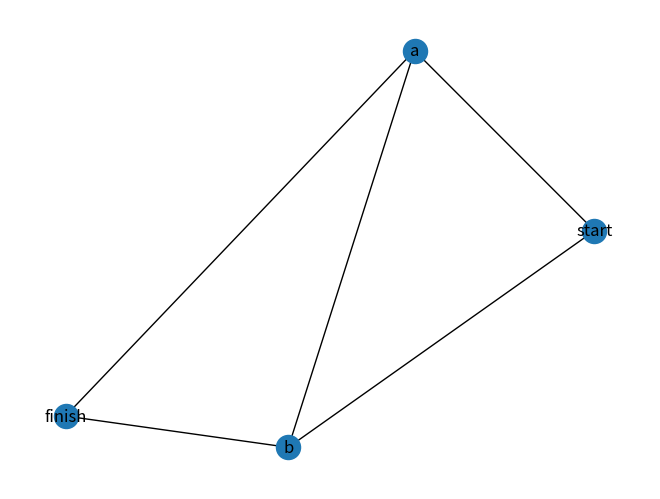

The script that saved this image:
# Dijkstras algorithm

graph = {}

graph["start"] = {}
graph["start"]["a"] = 6
graph["start"]["b"] = 2
graph["a"] = {}
graph["a"]["finish"] = 1
graph["b"] = {}
graph["b"]["a"] = 3
graph["b"]["finish"] = 5
graph["finish"] = {}

infinity = float("inf")
costs = {}
costs["a"] = 6
costs["b"] = 6
costs["finish"] = infinity

parents = {}
parents["a"] = "start"
parents["b"] = "start"
parents["finish"] = None

processed = []

# to draw graph
import networkx
G = networkx.Graph()
G.add_nodes_from(graph)
G.add_edge("start", "a", weight=6)
G.add_edge("b", "a", weight=3)
G.add_edge("start", "b", weight=2)
G.add_edge("a", "finish", weight=1)
G.add_edge("b", "finish", weight=5)

import matplotlib.pyplot as plt
networkx.draw(G, with_labels=True)
plt.show()
